The GitHub repository jiaming-cs/drawToLean contains a labelled image folder "data" with 4 categories: banana, apple, bus, fish. Examples follow, each with its label.

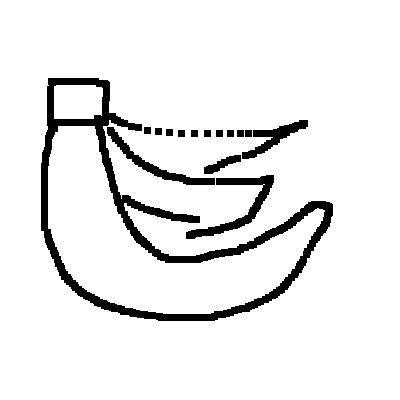
Label: banana

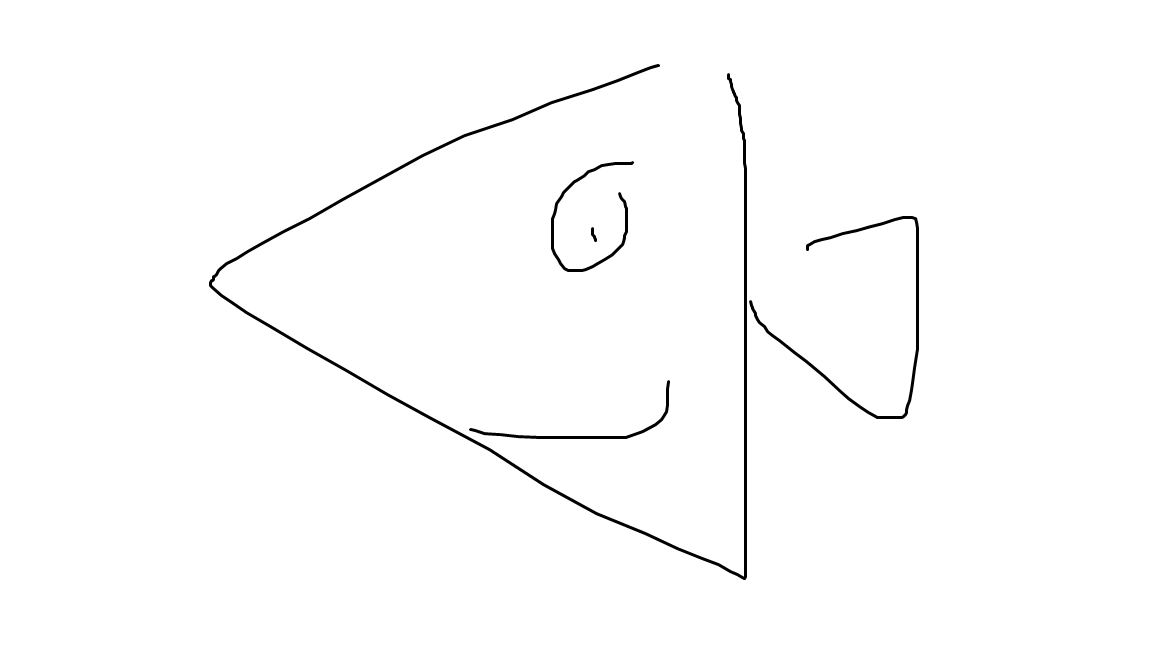
Label: fish

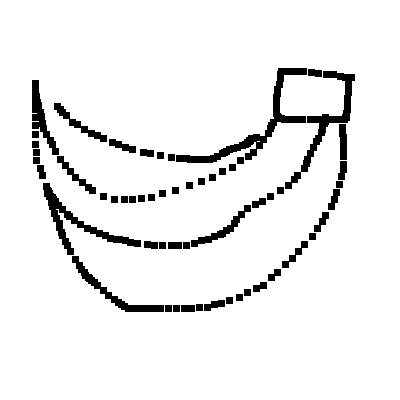
Label: banana

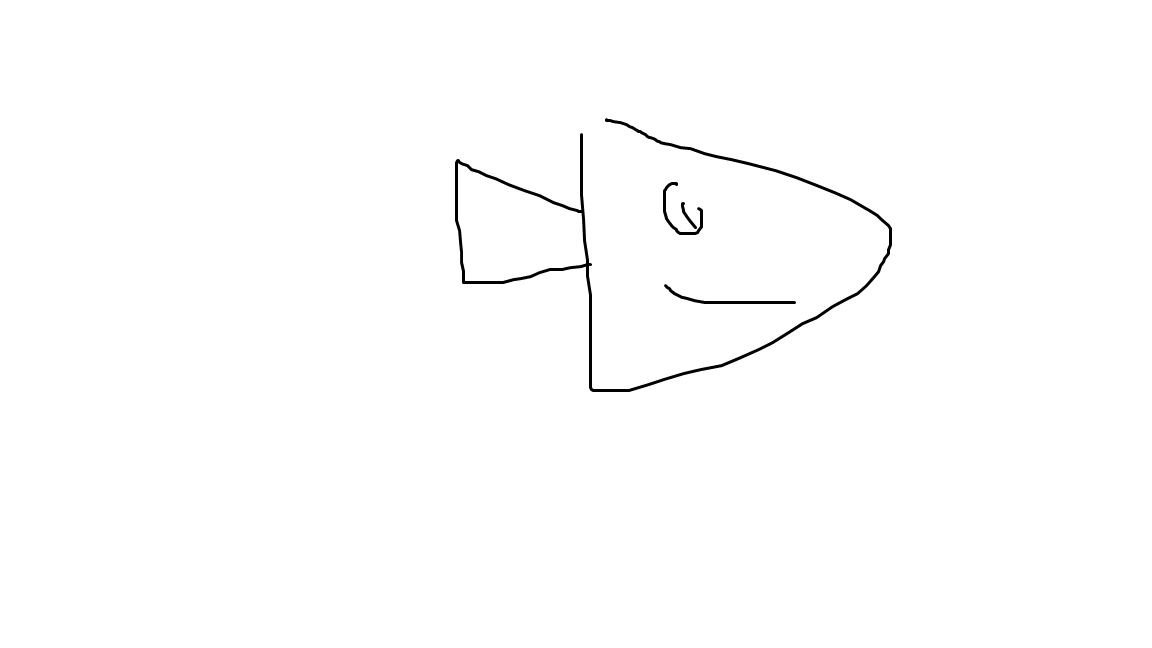
Label: fish

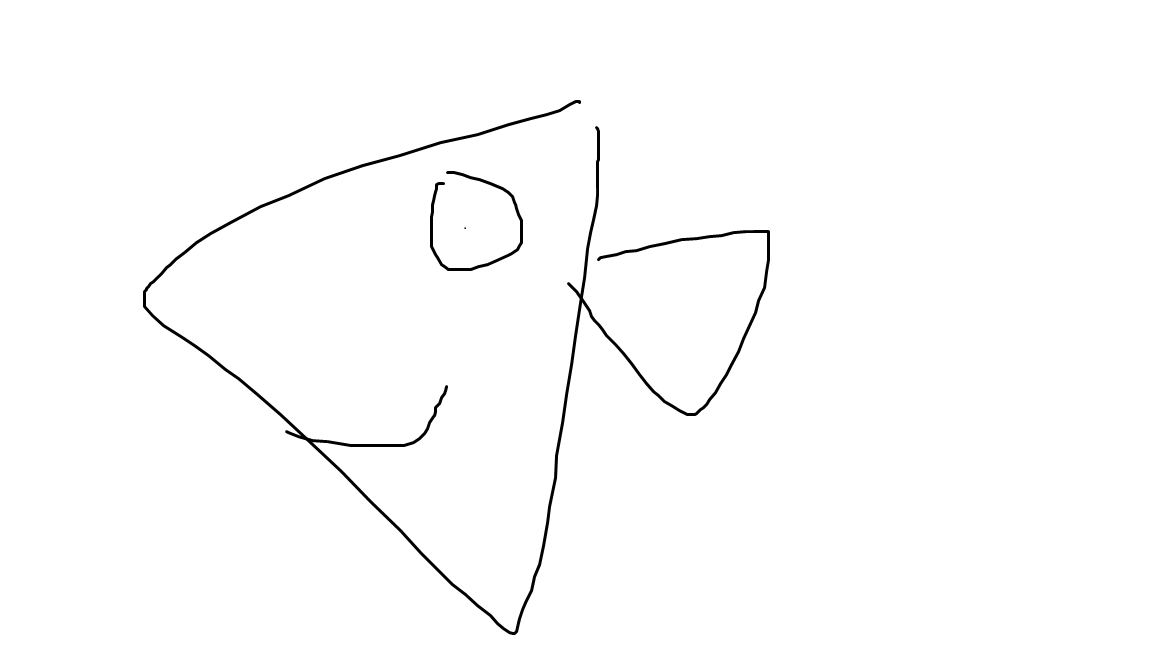
Label: fish

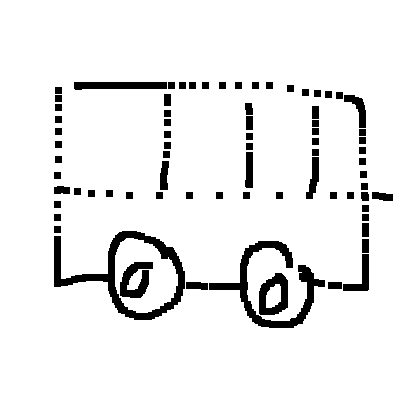
Label: bus
